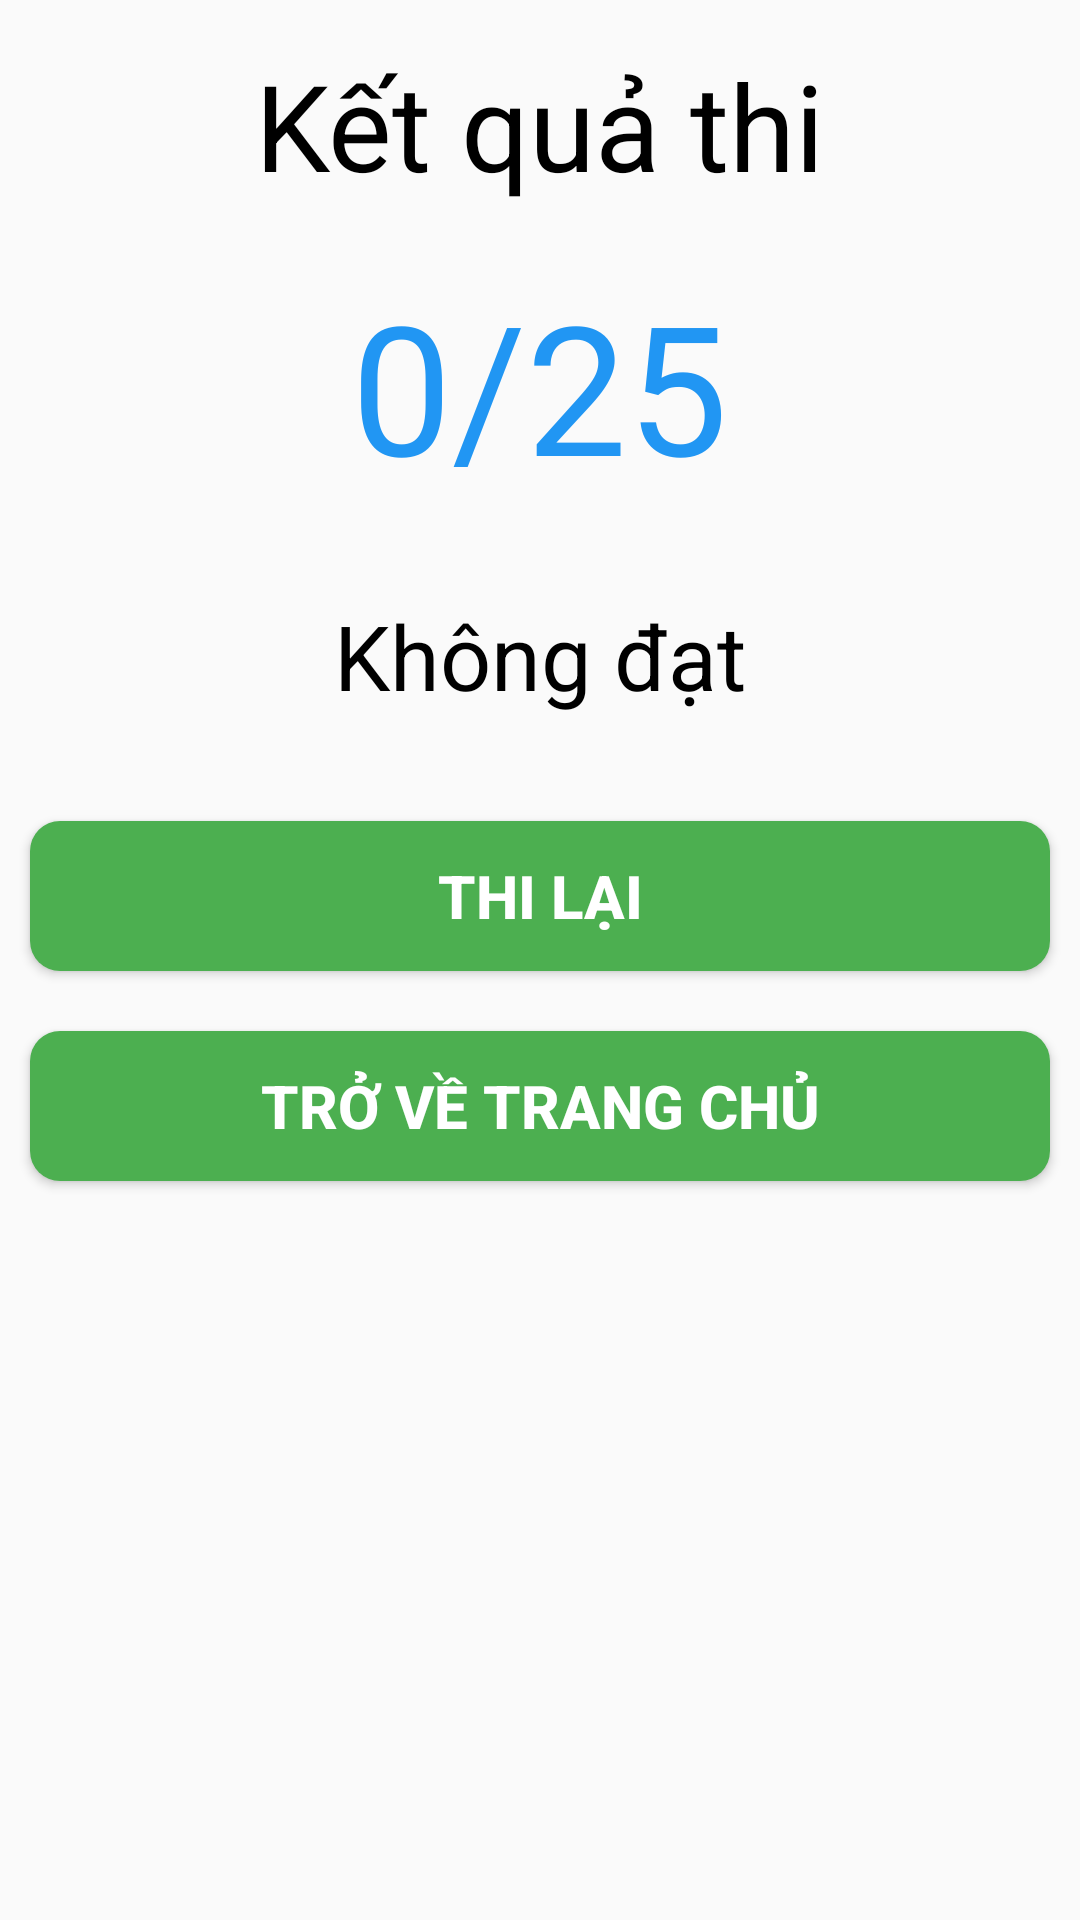

Write the Android layout XML for this screen, with the resource values it uses.
<!-- AndroidManifest.xml: application theme AppTheme -->
<!-- res/layout/activity_ket_qua.xml -->
<?xml version="1.0" encoding="utf-8"?>
<LinearLayout xmlns:android="http://schemas.android.com/apk/res/android"
    xmlns:app="http://schemas.android.com/apk/res-auto"
    xmlns:tools="http://schemas.android.com/tools"
    android:layout_width="match_parent"
    android:layout_height="match_parent"
    tools:context=".KetQuaActivity"
    android:orientation="vertical">

    <TextView
        android:layout_width="wrap_content"
        android:layout_height="wrap_content"
        android:text="Kết quả thi"
        android:textColor="#000000"
        android:textSize="40sp"
        android:layout_gravity="center"
        android:layout_margin="15dp"/>
    <TextView
        android:id="@+id/textView_Diem"
        android:layout_width="wrap_content"
        android:layout_height="wrap_content"
        android:text="0/25"
        android:textColor="#2196F3"
        android:textSize="60sp"
        android:layout_gravity="center"
        android:layout_margin="5dp"/>

    <TextView
        android:id="@+id/textView_result"
        android:layout_width="wrap_content"
        android:layout_height="wrap_content"
        android:text="Không đạt"
        android:textColor="#000000"
        android:textSize="30sp"
        android:layout_gravity="center"
        android:padding="25dp"/>
    <Button
        android:id="@+id/button_thilai"
        android:layout_width="match_parent"
        android:layout_height="50dp"
        android:layout_marginStart="8dp"
        android:layout_marginTop="8dp"
        android:layout_marginEnd="8dp"
        android:layout_marginRight="8dp"
        android:layout_marginLeft="8dp"
        android:layout_marginBottom="8dp"
        android:background="@drawable/start_custom_button"
        android:text="Thi lại"
        android:textColor="#FFFFFF"
        android:textStyle="bold"
        android:layout_margin="10sp"
        android:textSize="20sp"/>
    <Button
        android:id="@+id/button_back"
        android:layout_width="match_parent"
        android:layout_height="50dp"
        android:layout_marginStart="8dp"
        android:layout_marginTop="8dp"
        android:layout_marginEnd="8dp"
        android:layout_marginRight="8dp"
        android:layout_marginLeft="8dp"
        android:layout_marginBottom="8dp"
        android:background="@drawable/start_custom_button"
        android:text="Trở về trang chủ"
        android:textColor="#FFFFFF"
        android:textStyle="bold"
        android:layout_margin="10sp"
        android:textSize="20sp"/>

</LinearLayout>
<!-- resources referenced by this layout -->
<resources>
  <!-- drawable start_custom_button (drawable) -->
  <?xml version="1.0" encoding="utf-8"?>
  <shape xmlns:android="http://schemas.android.com/apk/res/android" android:shape="rectangle">
  
      <solid android:color="#4CAF50"/>
      <corners android:radius="10dp"/>
  </shape>
  <style name="AppTheme" parent="Theme.AppCompat.Light.DarkActionBar">
          
          <item name="colorPrimary">@color/colorPrimary</item>
          <item name="colorPrimaryDark">@color/colorPrimaryDark</item>
          <item name="colorAccent">@color/colorAccent</item>
      </style>
  <!-- not gathered from this repository: default colours our renderer supplied (Android Studio template values) -->
  <color name="colorPrimary">#FF6200EE</color>
  <color name="colorPrimaryDark">#FF3700B3</color>
  <color name="colorAccent">#FF03DAC5</color>
</resources>
